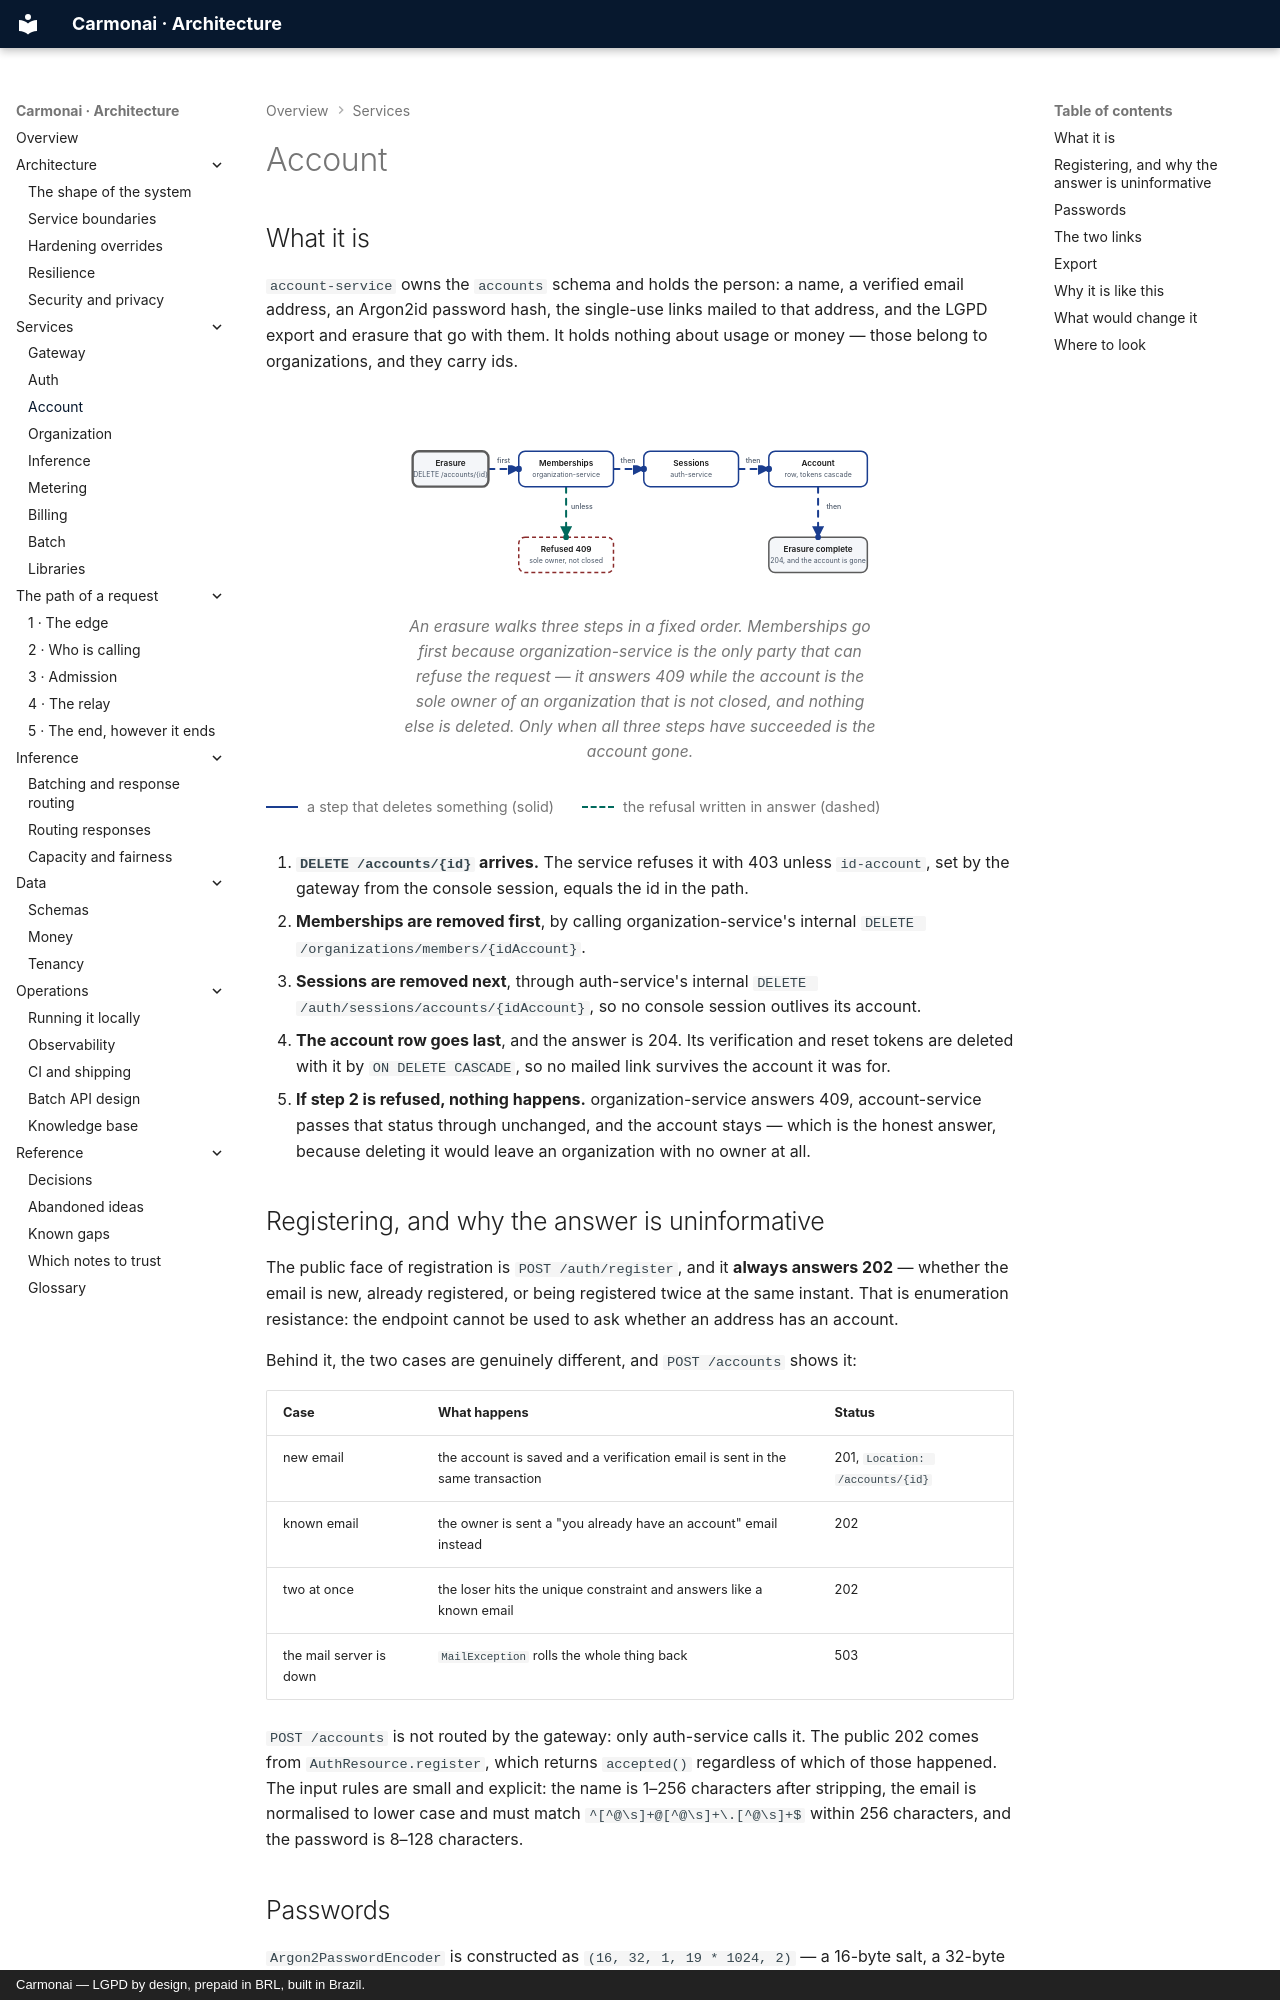

repository: carmonai/back · page: services/account/index.html · generator: mkdocs · copyright: Carmonai — LGPD by design, prepaid in BRL, built in Brazil.

# Account

## What it is

`account-service` owns the `accounts` schema and holds the person: a name, a verified email address, an
Argon2id password hash, the single-use links mailed to that address, and the LGPD export and erasure that go
with them. It holds nothing about usage or money — those belong to organizations, and they carry ids.

<figure class="cmn-figure">
<div class="cmn-flow" markdown="0">
<svg viewBox="0 0 760 280" role="img" aria-labelledby="acct-title" aria-describedby="acct-desc"
     xmlns="http://www.w3.org/2000/svg">
  <title id="acct-title">The order of an account erasure, and the one thing that stops it</title>
  <desc id="acct-desc">An erasure request removes the account's memberships first, then its console
  sessions, then the account row with its tokens. Organization-service refuses the first step with 409 when
  the account is the only owner of an organization that is not closed.</desc>
  <defs>
    <marker id="acct-arrow-flow" viewBox="0 0 10 10" refX="9" refY="5" markerWidth="6" markerHeight="6" orient="auto-start-reverse"><path class="cmn-arrow" d="M0 0 L10 5 L0 10 z"/></marker>
    <marker id="acct-arrow-accent" viewBox="0 0 10 10" refX="9" refY="5" markerWidth="6" markerHeight="6" orient="auto-start-reverse"><path class="cmn-arrow" d="M0 0 L10 5 L0 10 z"/></marker>
  </defs>
  <!-- Hops in reading order: the three deletions, then the refusal branch, then the end. -->
  <g id="acct-hops">
    <path id="acct-hop1" class="cmn-link cmn-link--flow cmn-dash" d="M140 68 H188" marker-end="url(#acct-arrow-flow)"/>
    <path id="acct-hop2" class="cmn-link cmn-link--flow cmn-dash" d="M338 68 H386" marker-end="url(#acct-arrow-flow)"/>
    <path id="acct-hop3" class="cmn-link cmn-link--flow cmn-dash" d="M536 68 H584" marker-end="url(#acct-arrow-flow)"/>
    <path id="acct-hop4" class="cmn-link cmn-link--accent cmn-dash" d="M263 96 V176" marker-end="url(#acct-arrow-accent)"/>
    <path id="acct-hop5" class="cmn-link cmn-link--flow cmn-dash" d="M662 96 V176" marker-end="url(#acct-arrow-flow)"/>
  </g>
  <g class="cmn-node cmn-node--entry cmn-node--soft" id="acct-request" aria-labelledby="acct-request-label"><rect x="20" y="40" width="120" height="56" rx="10"/><text id="acct-request-label" x="80" y="60">Erasure</text><text class="cmn-sub" x="80" y="78">DELETE /accounts/{id}</text></g>
  <g class="cmn-node cmn-node--flow" id="acct-memberships" aria-labelledby="acct-memberships-label"><rect x="188" y="40" width="150" height="56" rx="10"/><text id="acct-memberships-label" x="263" y="60">Memberships</text><text class="cmn-sub" x="263" y="78">organization-service</text></g>
  <g class="cmn-node cmn-node--flow" id="acct-sessions" aria-labelledby="acct-sessions-label"><rect x="386" y="40" width="150" height="56" rx="10"/><text id="acct-sessions-label" x="461" y="60">Sessions</text><text class="cmn-sub" x="461" y="78">auth-service</text></g>
  <g class="cmn-node cmn-node--flow" id="acct-row" aria-labelledby="acct-row-label"><rect x="584" y="40" width="156" height="56" rx="10"/><text id="acct-row-label" x="662" y="60">Account</text><text class="cmn-sub" x="662" y="78">row, tokens cascade</text></g>
  <g class="cmn-node cmn-node--danger" id="acct-refused" aria-labelledby="acct-refused-label"><rect x="188" y="176" width="150" height="56" rx="10"/><text id="acct-refused-label" x="263" y="196">Refused 409</text><text class="cmn-sub" x="263" y="214">sole owner, not closed</text></g>
  <g class="cmn-node cmn-node--soft" id="acct-complete" aria-labelledby="acct-complete-label"><rect x="584" y="176" width="156" height="56" rx="10"/><text id="acct-complete-label" x="662" y="196">Erasure complete</text><text class="cmn-sub" x="662" y="214">204, and the account is gone</text></g>
  <circle class="cmn-packet cmn-travel" r="5" style="offset-path: path('M140 68 H188'); --cmn-travel: 1.1s; --cmn-delay: 0s;"></circle>
  <circle class="cmn-packet cmn-travel" r="5" style="offset-path: path('M338 68 H386'); --cmn-travel: 1.1s; --cmn-delay: 0.3s;"></circle>
  <circle class="cmn-packet cmn-travel" r="5" style="offset-path: path('M536 68 H584'); --cmn-travel: 1.1s; --cmn-delay: 0.6s;"></circle>
  <circle class="cmn-packet cmn-packet--accent cmn-travel" r="4.5" style="offset-path: path('M263 96 V176'); --cmn-travel: 1.1s; --cmn-delay: 0.9s;"></circle>
  <circle class="cmn-packet cmn-travel" r="4.5" style="offset-path: path('M662 96 V176'); --cmn-travel: 1.1s; --cmn-delay: 1.2s;"></circle>
  <rect class="cmn-label-plate" x="144" y="46" width="40" height="16" rx="4"/><text class="cmn-label" x="164" y="58">first</text>
  <rect class="cmn-label-plate" x="342" y="46" width="38" height="16" rx="4"/><text class="cmn-label" x="361" y="58">then</text>
  <rect class="cmn-label-plate" x="540" y="46" width="38" height="16" rx="4"/><text class="cmn-label" x="559" y="58">then</text>
  <rect class="cmn-label-plate" x="269" y="120" width="38" height="16" rx="4"/><text class="cmn-label" x="288" y="132">unless</text>
  <rect class="cmn-label-plate" x="668" y="120" width="38" height="16" rx="4"/><text class="cmn-label" x="687" y="132">then</text>
</svg>
</div>
<figcaption>An erasure walks three steps in a fixed order. Memberships go first because organization-service
is the only party that can refuse the request — it answers 409 while the account is the sole owner of an
organization that is not closed, and nothing else is deleted. Only when all three steps have succeeded is the
account gone.</figcaption>
</figure>

<div class="cmn-legend">
  <span><i class="is-flow"></i> a step that deletes something (solid)</span>
  <span><i class="is-accent"></i> the refusal written in answer (dashed)</span>
</div>
